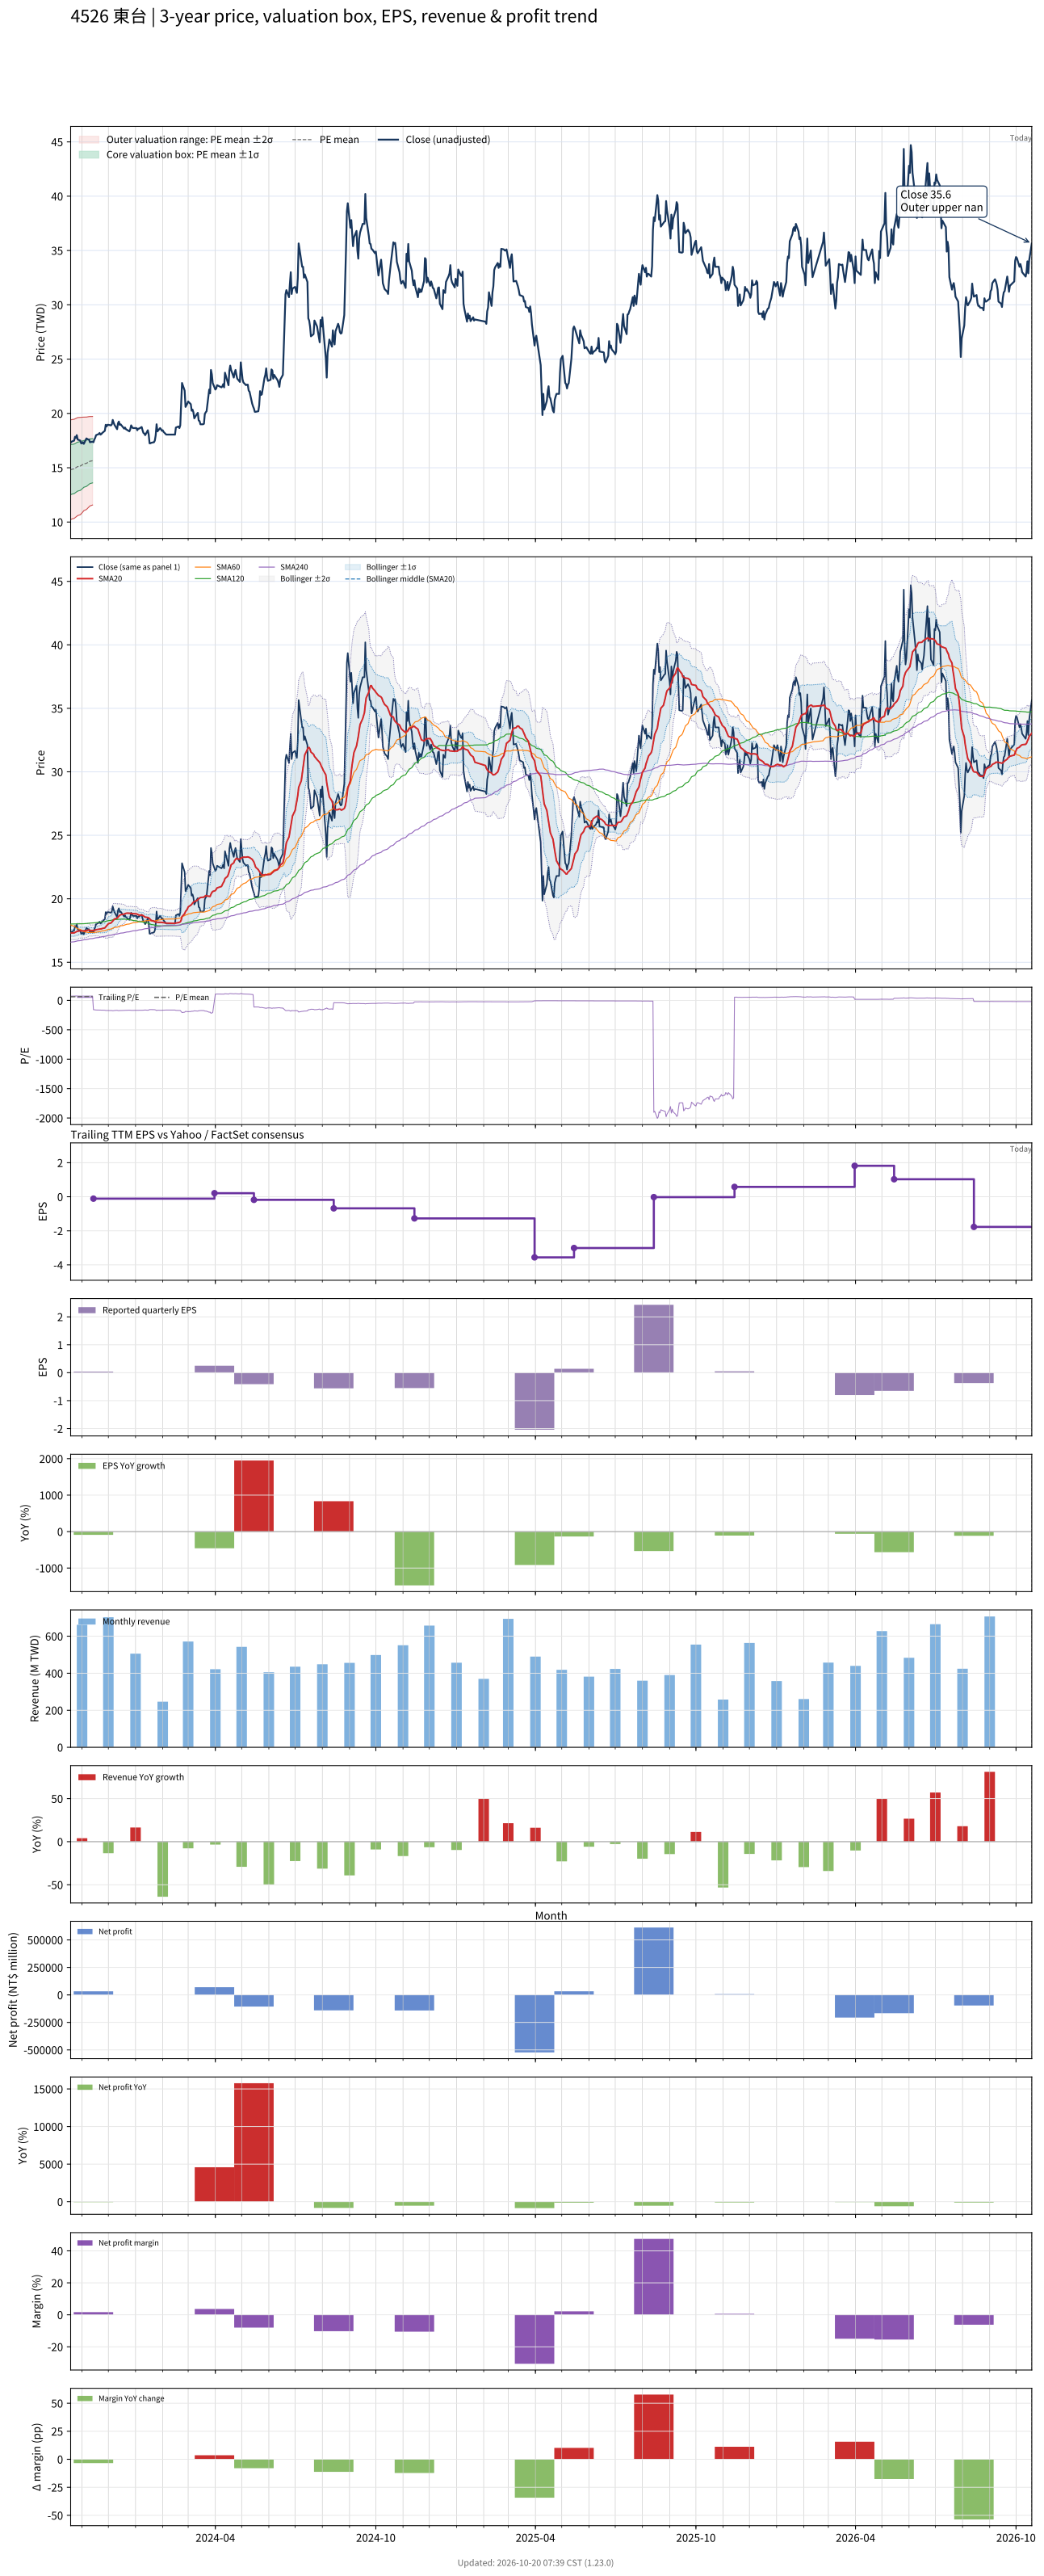

The data file committed next to this chart (first rows):
# chart-version: skill-stock-dynamic-val…
date, close, available_date, period_end, eps, ttm_eps, pe, pe_mean, pe_std, price_m2, price_m1, price_mean, price_p1, price_p2, forward_eps, forward_pe, forward_pe_mean, forward_pe_std, forward_price_m2, forward_price_m1, forward_price_mean, forward_price_p1, forward_price_p2, sma20
2023-10-19, 17.3, 2023-08-14, 2023-06-30, -0.06, 0.24, 72.08, 61.68, 9.567, 10.21, 12.51, 14.8, 17.1, 19.39, , , , , , , , , , 17.31
2023-10-20, 17.4, 2023-08-14, 2023-06-30, -0.06, 0.24, 72.5, 61.88, 9.538, 10.27, 12.56, 14.85, 17.14, 19.43, , , , , , , , , , 17.31
2023-10-23, 17.5, 2023-08-14, 2023-06-30, -0.06, 0.24, 72.92, 62.09, 9.507, 10.34, 12.62, 14.9, 17.18, 19.46, , , , , , , , , , 17.31
2023-10-24, 17.85, 2023-08-14, 2023-06-30, -0.06, 0.24, 74.38, 62.31, 9.482, 10.4, 12.68, 14.95, 17.23, 19.5, , , , , , , , , , 17.35
2023-10-25, 17.75, 2023-08-14, 2023-06-30, -0.06, 0.24, 73.96, 62.52, 9.457, 10.46, 12.73, 15, 17.27, 19.54, , , , , , , , , , 17.38
2023-10-26, 18, 2023-08-14, 2023-06-30, -0.06, 0.24, 75, 62.74, 9.437, 10.53, 12.79, 15.06, 17.32, 19.59, , , , , , , , , , 17.42
2023-10-27, 17.6, 2023-08-14, 2023-06-30, -0.06, 0.24, 73.33, 62.94, 9.398, 10.59, 12.85, 15.11, 17.36, 19.62, , , , , , , , , , 17.45
2023-10-30, 17.5, 2023-08-14, 2023-06-30, -0.06, 0.24, 72.92, 63.15, 9.343, 10.67, 12.91, 15.16, 17.4, 19.64, , , , , , , , , , 17.48
2023-10-31, 17.25, 2023-08-14, 2023-06-30, -0.06, 0.24, 71.88, 63.35, 9.268, 10.75, 12.98, 15.2, 17.43, 19.65, , , , , , , , , , 17.48
2023-11-01, 17.25, 2023-08-14, 2023-06-30, -0.06, 0.24, 71.88, 63.55, 9.181, 10.85, 13.05, 15.25, 17.46, 19.66, , , , , , , , , , 17.47
2023-11-02, 17.35, 2023-08-14, 2023-06-30, -0.06, 0.24, 72.29, 63.76, 9.093, 10.94, 13.12, 15.3, 17.49, 19.67, , , , , , , , , , 17.47
2023-11-03, 17.2, 2023-08-14, 2023-06-30, -0.06, 0.24, 71.67, 63.98, 8.97, 11.05, 13.2, 15.35, 17.51, 19.66, , , , , , , , , , 17.47
2023-11-06, 17.7, 2023-08-14, 2023-06-30, -0.06, 0.24, 73.75, 64.21, 8.864, 11.15, 13.28, 15.41, 17.54, 19.66, , , , , , , , , , 17.5
2023-11-07, 17.65, 2023-08-14, 2023-06-30, -0.06, 0.24, 73.54, 64.41, 8.794, 11.24, 13.35, 15.46, 17.57, 19.68, , , , , , , , , , 17.51
2023-11-08, 17.6, 2023-08-14, 2023-06-30, -0.06, 0.24, 73.33, 64.61, 8.724, 11.32, 13.41, 15.51, 17.6, 19.69, , , , , , , , , , 17.53
2023-11-09, 17.6, 2023-08-14, 2023-06-30, -0.06, 0.24, 73.33, 64.8, 8.655, 11.4, 13.48, 15.55, 17.63, 19.71, , , , , , , , , , 17.54
2023-11-10, 17.35, 2023-08-14, 2023-06-30, -0.06, 0.24, 72.29, 64.99, 8.574, 11.48, 13.54, 15.6, 17.65, 19.71, , , , , , , , , , 17.5
2023-11-13, 17.4, 2023-08-14, 2023-06-30, -0.06, 0.24, 72.5, 65.18, 8.487, 11.57, 13.61, 15.64, 17.68, 19.72, , , , , , , , , , 17.5
2023-11-14, 17.35, 2023-11-14, 2023-09-30, 0.04, -0.11, -157.7, , , , , , , , , , , , , , , , , 17.5
2023-11-15, 17.6, 2023-11-14, 2023-09-30, 0.04, -0.11, -160, , , , , , , , , , , , , , , , , 17.51
2023-11-16, 17.75, 2023-11-14, 2023-09-30, 0.04, -0.11, -161.4, , , , , , , , , , , , , , , , , 17.53
2023-11-17, 18, 2023-11-14, 2023-09-30, 0.04, -0.11, -163.6, , , , , , , , , , , , , , , , , 17.56
2023-11-20, 18.1, 2023-11-14, 2023-09-30, 0.04, -0.11, -164.5, , , , , , , , , , , , , , , , , 17.59
2023-11-21, 18.2, 2023-11-14, 2023-09-30, 0.04, -0.11, -165.5, , , , , , , , , , , , , , , , , 17.61
2023-11-22, 18.05, 2023-11-14, 2023-09-30, 0.04, -0.11, -164.1, , , , , , , , , , , , , , , , , 17.62
2023-11-23, 18.1, 2023-11-14, 2023-09-30, 0.04, -0.11, -164.5, , , , , , , , , , , , , , , , , 17.63
2023-11-24, 18.2, 2023-11-14, 2023-09-30, 0.04, -0.11, -165.5, , , , , , , , , , , , , , , , , 17.66
2023-11-27, 18.4, 2023-11-14, 2023-09-30, 0.04, -0.11, -167.3, , , , , , , , , , , , , , , , , 17.7
2023-11-28, 18.95, 2023-11-14, 2023-09-30, 0.04, -0.11, -172.3, , , , , , , , , , , , , , , , , 17.79
2023-11-29, 18.8, 2023-11-14, 2023-09-30, 0.04, -0.11, -170.9, , , , , , , , , , , , , , , , , 17.87
2023-11-30, 18.95, 2023-11-14, 2023-09-30, 0.04, -0.11, -172.3, , , , , , , , , , , , , , , , , 17.95
2023-12-01, 18.95, 2023-11-14, 2023-09-30, 0.04, -0.11, -172.3, , , , , , , , , , , , , , , , , 18.04
2023-12-04, 18.9, 2023-11-14, 2023-09-30, 0.04, -0.11, -171.8, , , , , , , , , , , , , , , , , 18.09
2023-12-05, 19, 2023-11-14, 2023-09-30, 0.04, -0.11, -172.7, , , , , , , , , , , , , , , , , 18.16
2023-12-06, 19.4, 2023-11-14, 2023-09-30, 0.04, -0.11, -176.4, , , , , , , , , , , , , , , , , 18.25
2023-12-07, 19.15, 2023-11-14, 2023-09-30, 0.04, -0.11, -174.1, , , , , , , , , , , , , , , , , 18.33
2023-12-08, 18.95, 2023-11-14, 2023-09-30, 0.04, -0.11, -172.3, , , , , , , , , , , , , , , , , 18.41
2023-12-11, 18.55, 2023-11-14, 2023-09-30, 0.04, -0.11, -168.6, , , , , , , , , , , , , , , , , 18.47
2023-12-12, 19.1, 2023-11-14, 2023-09-30, 0.04, -0.11, -173.6, , , , , , , , , , , , , , , , , 18.55
2023-12-13, 19.25, 2023-11-14, 2023-09-30, 0.04, -0.11, -175, , , , , , , , , , , , , , , , , 18.64
2023-12-14, 18.95, 2023-11-14, 2023-09-30, 0.04, -0.11, -172.3, , , , , , , , , , , , , , , , , 18.7
2023-12-15, 19, 2023-11-14, 2023-09-30, 0.04, -0.11, -172.7, , , , , , , , , , , , , , , , , 18.75
2023-12-18, 18.7, 2023-11-14, 2023-09-30, 0.04, -0.11, -170, , , , , , , , , , , , , , , , , 18.78
2023-12-19, 18.6, 2023-11-14, 2023-09-30, 0.04, -0.11, -169.1, , , , , , , , , , , , , , , , , 18.8
2023-12-20, 18.7, 2023-11-14, 2023-09-30, 0.04, -0.11, -170, , , , , , , , , , , , , , , , , 18.83
2023-12-21, 18.55, 2023-11-14, 2023-09-30, 0.04, -0.11, -168.6, , , , , , , , , , , , , , , , , 18.85
2023-12-22, 18.5, 2023-11-14, 2023-09-30, 0.04, -0.11, -168.2, , , , , , , , , , , , , , , , , 18.87
2023-12-25, 18.35, 2023-11-14, 2023-09-30, 0.04, -0.11, -166.8, , , , , , , , , , , , , , , , , 18.86
2023-12-26, 18.55, 2023-11-14, 2023-09-30, 0.04, -0.11, -168.6, , , , , , , , , , , , , , , , , 18.84
2023-12-27, 18.9, 2023-11-14, 2023-09-30, 0.04, -0.11, -171.8, , , , , , , , , , , , , , , , , 18.85
2023-12-28, 18.75, 2023-11-14, 2023-09-30, 0.04, -0.11, -170.5, , , , , , , , , , , , , , , , , 18.84
2023-12-29, 18.65, 2023-11-14, 2023-09-30, 0.04, -0.11, -169.5, , , , , , , , , , , , , , , , , 18.82
2024-01-02, 18.65, 2023-11-14, 2023-09-30, 0.04, -0.11, -169.5, , , , , , , , , , , , , , , , , 18.81
2024-01-03, 18.45, 2023-11-14, 2023-09-30, 0.04, -0.11, -167.7, , , , , , , , , , , , , , , , , 18.79
2024-01-04, 18.6, 2023-11-14, 2023-09-30, 0.04, -0.11, -169.1, , , , , , , , , , , , , , , , , 18.75
2024-01-05, 18.6, 2023-11-14, 2023-09-30, 0.04, -0.11, -169.1, , , , , , , , , , , , , , , , , 18.72
2024-01-08, 18.75, 2023-11-14, 2023-09-30, 0.04, -0.11, -170.5, , , , , , , , , , , , , , , , , 18.71
2024-01-09, 18.45, 2023-11-14, 2023-09-30, 0.04, -0.11, -167.7, , , , , , , , , , , , , , , , , 18.7
2024-01-10, 18.2, 2023-11-14, 2023-09-30, 0.04, -0.11, -165.5, , , , , , , , , , , , , , , , , 18.66
... 669 more rows
